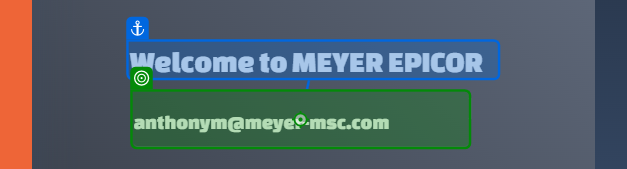
Task: 从一个空白项目开始设计新的任务自动化
Workflow: Main

Step 1: type "[Notes.Sheet("Scratchpad").Cell("B6")]" into the text box in window 'Login' (chrome.exe)

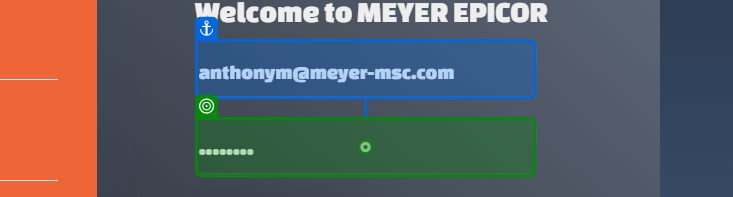
Step 2: type "[string.Format("{0}{1}", Notes.Sheet("Scratchpad").Cell("B7"), "[k(enter)]".ToString)]" into the text box in window 'Login' (chrome.exe)

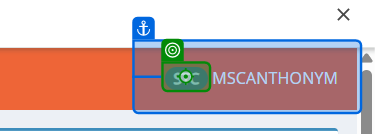
Step 3: click on the element in window 'Dashboard - MEYER EPICOR' (chrome.exe)

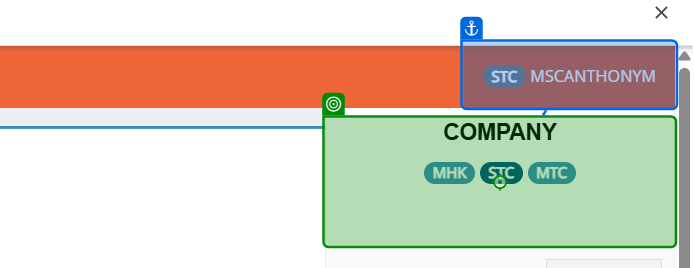
Step 4: Element 'STC MSCANTHONYM' on the list item in window 'Dashboard - MEYER EPICOR' (chrome.exe)

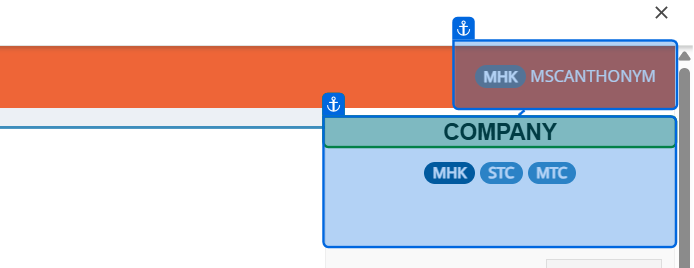
Step 5: check the heading in window 'Dashboard - MEYER EPICOR' (chrome.exe)

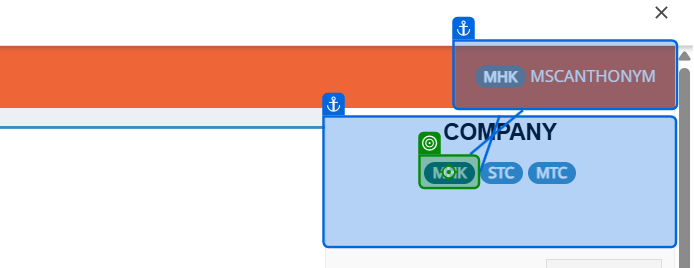
Step 6: click on the element in window 'Dashboard - MEYER EPICOR' (chrome.exe)

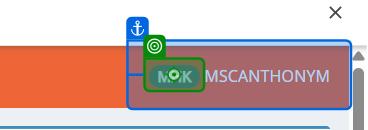
Step 7: Label 'MHK' on the element in window 'Dashboard - MEYER EPICOR' (chrome.exe)

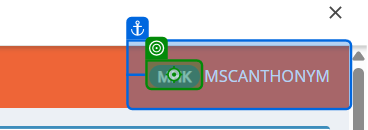
Step 8: click on the element in window 'Dashboard - MEYER EPICOR' (chrome.exe)

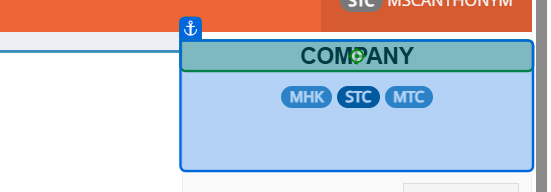
Step 9: Element 'Company' on the heading in window 'Dashboard - MEYER EPICOR' (chrome.exe)

Step 10: click on the element in window 'Dashboard - MEYER EPICOR' (chrome.exe) (same screen as step 6)

Step 11: Label 'MHK' on the element in window 'Dashboard - MEYER EPICOR' (chrome.exe) (same screen as step 7)

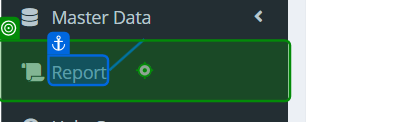
Step 12: click on the link 'Report' in window 'Dashboard - MEYER EPICOR' (chrome.exe)

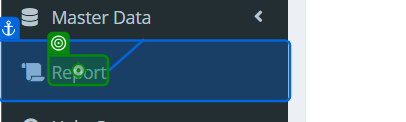
Step 13: Label 'Report' on the element 'Report' in window 'Dashboard - MEYER EPICOR' (chrome.exe)

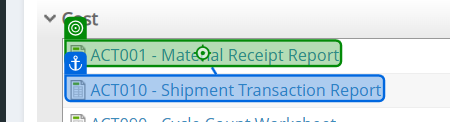
Step 14: click on the link 'ACT001 - Material Receipt Report           *' in window 'Reports - MEYER EPICOR' (chrome.exe)

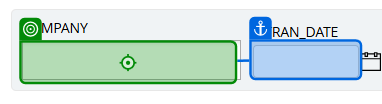
Step 15: type "MHK" into the text box in window 'ACT001 - MEYER EPICOR' (chrome.exe)

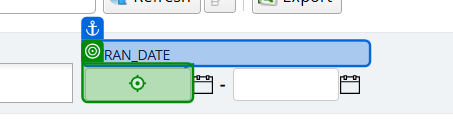
Step 16: type "[String.Format("{0}", Notes.Sheet("Scratchpad").Cell("B4").StringValue)]" into the text box in window 'ACT001 - MEYER EPICOR' (chrome.exe)

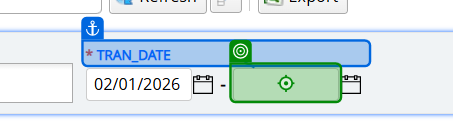
Step 17: type "[string.Format("{0}", Notes.Sheet("Scratchpad").Cell("C4"), "[k(enter)]".ToString)]" into the text box in window 'ACT001 - MEYER EPICOR' (chrome.exe)

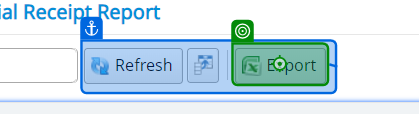
Step 18: click on the element in window 'ACT001 - MEYER EPICOR' (chrome.exe)

Step 19: NApplicationCard in window 'Login' (chrome.exe) (no picture)

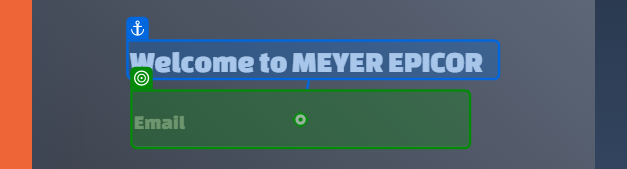
Step 20: type "[string.Format("{0}{1}{2}{3}{4}{5}{6}{7}{8}{9}{10}{11}{12}{13}{14}{15}{16}{17}{18}{19}{20}", "[k(back)]".ToString, "[k(back)]".ToString, "[k(back)]".ToString, "[k(back)]".ToString, "[k(back)]".ToString, "[k(back)]".ToString, "[k(back)]".ToString, "[k(back)]".ToString, "[k(back)]".ToString, "[k(back)]".ToString, "[k(back)]".ToString, "[k(back)]".ToString, "[k(back)]".ToString, "[k(back)]".ToString, "[k(back)]".ToString, "[k(back)]".ToString, "[k(back)]".ToString, "[k(back)]".ToString, "[k(back)]".ToString, "[k(back)]".ToString, Notes.Sheet("Scratchpad").Cell("B6"))]" into the text box in window 'Login' (chrome.exe)

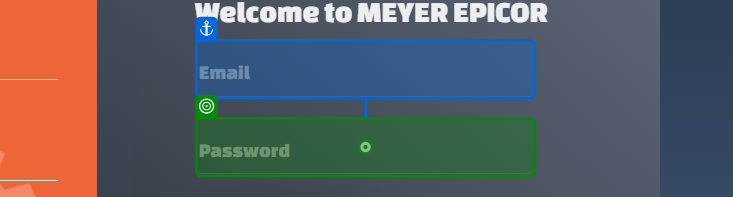
Step 21: type "[string.Format("{0}{1}", Notes.Sheet("Scratchpad").Cell("B7"), "[k(enter)]".ToString)]" into the text box in window 'Login' (chrome.exe)

Step 22: click on the element in window 'Dashboard - MEYER EPICOR' (chrome.exe) (same screen as step 3)

Step 23: check the heading in window 'Dashboard - MEYER EPICOR' (chrome.exe) (same screen as step 5)

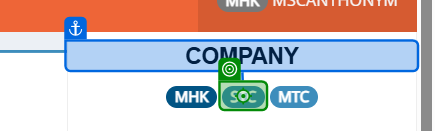
Step 24: click on the element in window 'Dashboard - MEYER EPICOR' (chrome.exe)

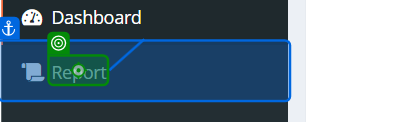
Step 25: click on the element 'Report' in window 'Dashboard - MEYER EPICOR' (chrome.exe)

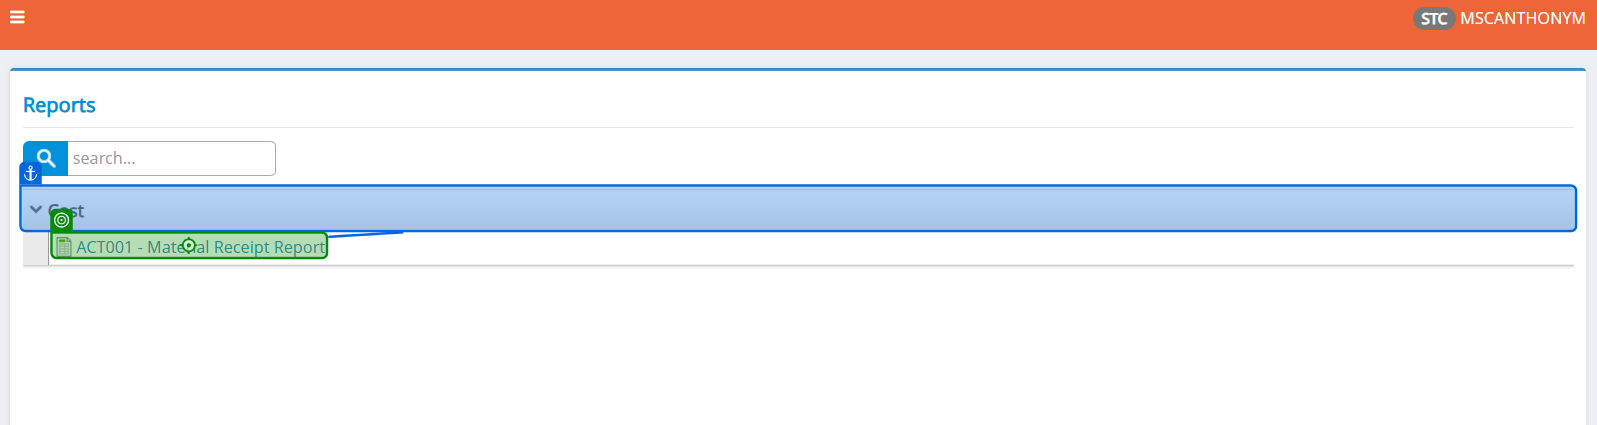
Step 26: click on the link in window 'Reports - MEYER EPICOR' (chrome.exe)

Step 27: type "STC" into the text box in window 'ACT001 - MEYER EPICOR' (chrome.exe) (same screen as step 15)

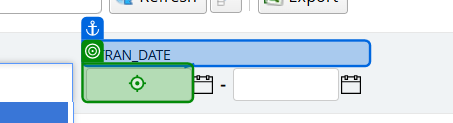
Step 28: type "[string.Format("{0}{1}", Notes.Sheet("Scratchpad").Cell("B4"), "[k(enter)]".ToString)]" into the text box in window 'ACT001 - MEYER EPICOR' (chrome.exe)

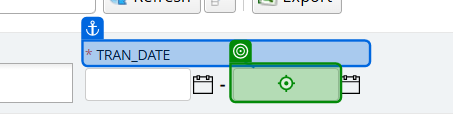
Step 29: type "[string.Format("{0}{1}", Notes.Sheet("Scratchpad").Cell("C4"), "[k(enter)]".ToString)]" into the text box in window 'ACT001 - MEYER EPICOR' (chrome.exe)

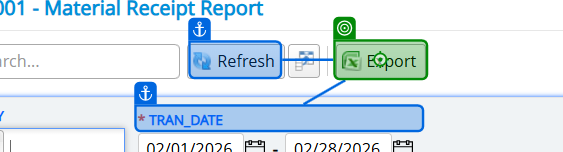
Step 30: click on the element in window 'ACT001 - MEYER EPICOR' (chrome.exe) (repeated 2 times)
